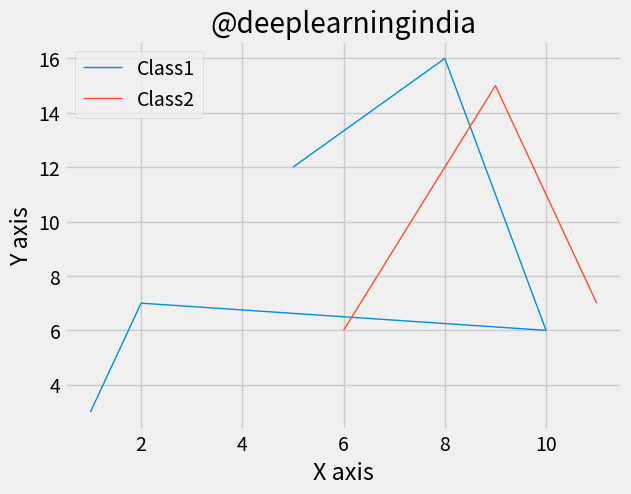

The matplotlib source for this figure:
#I.G : @deeplearningindia
############################# REGRESSION PLOT ################################
from matplotlib import pyplot as plt
from matplotlib import style

style.use('fivethirtyeight') #Also Try using 'ggplot'

x = [5,8,10,2,1] #DataPoints for Class 01
y = [12,16,6,7,3]

x2 = [6,9,11] #DataPoints for Class 02
y2 = [6,15,7]

plt.plot(x,y,linewidth=1 , label ="Class1")
plt.plot(x2,y2,linewidth=1 , label ="Class2")

plt.title('@deeplearningindia')
plt.ylabel('Y axis')
plt.xlabel('X axis')
plt.legend()
plt.show()